Run: headless pygame with SDL's dummy video driver; simulated clock (each Clock.tick advances the game by its frame time, no real sleeping); random seed 0; keys injected as events and as key.get_pressed() state; no mouse input.
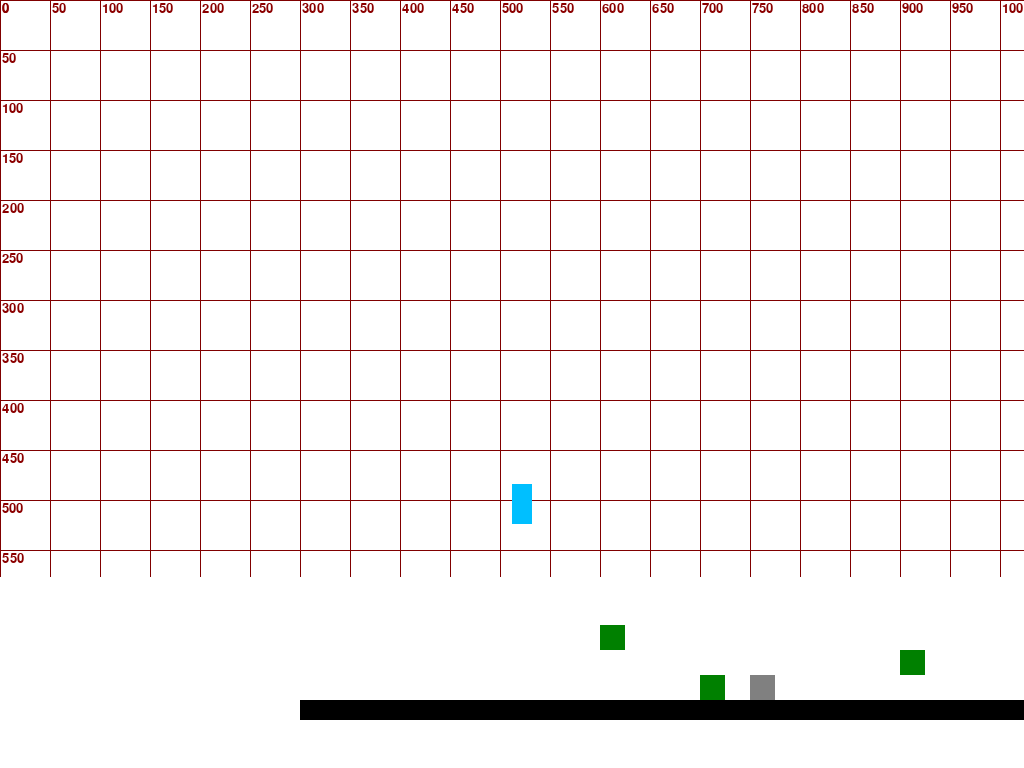
Frame 1 of 4 · flips 1–60 · no input
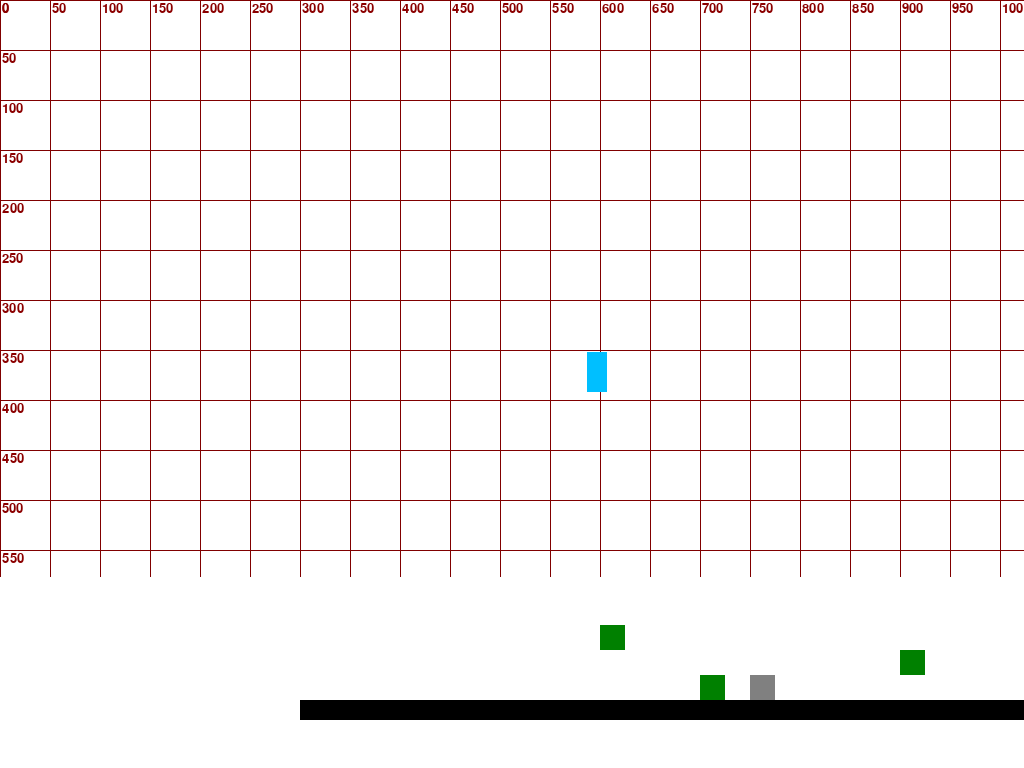
Frame 2 of 4 · flips 61–180 · tapped SPACE, RETURN · held RIGHT (→), D
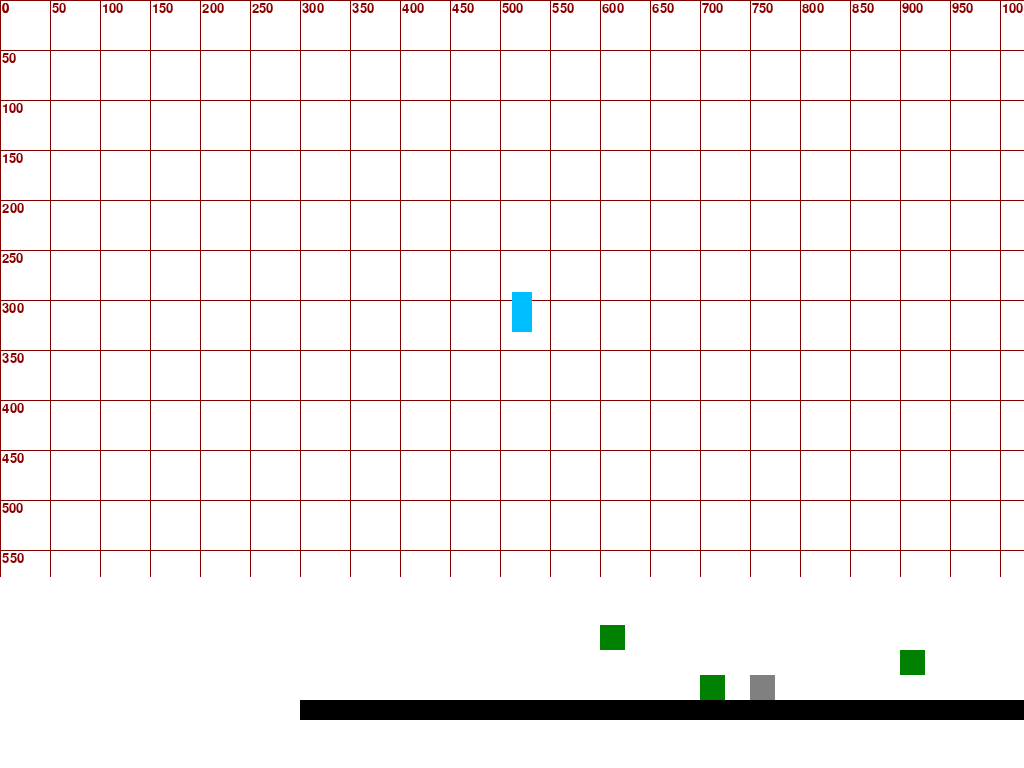
Frame 3 of 4 · flips 181–300 · held DOWN (↓), S
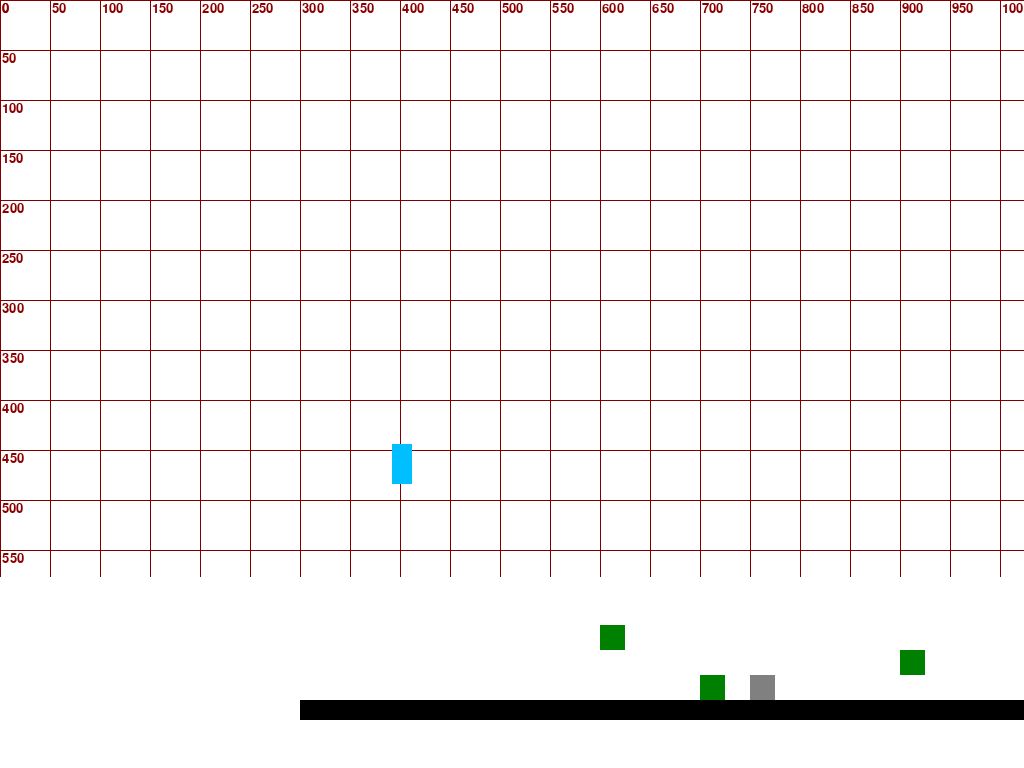
Frame 4 of 4 · flips 301–420 · held LEFT (←), A, UP (↑), W

The pygame program that drew these frames:

import pygame as pg
import sys

# Configuración de constantes
SCREEN_RATIO = 16 / 9
SPEED = 5
GRAVITY = 0.5
JUMP_STRENGTH = 15
GRID_SIZE = 50
FONT_SIZE = 20

BLANCO = (255, 255, 255)
NEGRO = (0, 0, 0)
CERÚLEO_O_AZUR = (0, 191, 255)
VERDE_ESTÁNDAR = (0, 128, 0)
GRIS = (128, 128, 128)
GRANATE = (128, 0, 0)
VINO = (139, 0, 0)

def setup_screen():
    pg.init()
    info = pg.display.Info()
    screen_width = info.current_w
    screen_height = int(screen_width / SCREEN_RATIO)
    return pg.display.set_mode((screen_width, screen_height), pg.FULLSCREEN), screen_width, screen_height

class Cuadricula:
    def __init__(self, grid_size, line_color, text_color, width, height):
        self.grid_size = grid_size
        self.line_color = line_color
        self.text_color = text_color
        self.font = pg.font.Font(None, FONT_SIZE)
        self.width = width
        self.height = height

    def draw(self, surface):
        for x in range(0, self.width, self.grid_size):
            pg.draw.line(surface, self.line_color, (x, 0), (x, self.height))
            label = self.font.render(f'{x}', True, self.text_color)
            surface.blit(label, (x + 2, 2))
        for y in range(0, self.height, self.grid_size):
            pg.draw.line(surface, self.line_color, (0, y), (self.width, y))
            label = self.font.render(f'{y}', True, self.text_color)
            surface.blit(label, (2, y + 2))

class Plataforma(pg.sprite.Sprite):
    def __init__(self, x, y, width, height, color):
        super().__init__()
        self.image = pg.Surface((width, height))
        self.image.fill(color)
        self.rect = self.image.get_rect(topleft=(x, y))

class Bloque(pg.sprite.Sprite):
    def __init__(self, x, y, size, color):
        super().__init__()
        self.image = pg.Surface((size, size))
        self.image.fill(color)
        self.rect = self.image.get_rect(topleft=(x, y))
        self.destruction_timer_start = 0
        self.destruction_time = 0

    def get_destruction_time(self):
        return self.destruction_time

    def set_destruction_time(self, time):
        self.destruction_time = time

class Tierra(Bloque):
    def __init__(self, x, y, size):
        super().__init__(x, y, size, VERDE_ESTÁNDAR)
        self.set_destruction_time(3000)

class Piedra(Bloque):
    def __init__(self, x, y, size):
        super().__init__(x, y, size, GRIS)
        self.set_destruction_time(10000)

class Jugador(pg.sprite.Sprite):
    def __init__(self, x, y, width, height, color):
        super().__init__()
        self.image = pg.Surface((width, height))
        self.image.fill(color)
        self.rect = self.image.get_rect(topleft=(x, y))
        self.vel_x = 0
        self.vel_y = 0
        self.jumps_left = 1
        self.on_platform = False
        self.is_jumping = False
        self.jump_start_y = 0
        self.destruction_timer_start = 0
        self.current_block = None

    def move(self, dx, dy):
        self.rect.x += dx
        self.rect.y += dy

    def jump(self):
        if self.on_platform or self.jumps_left > 0:
            self.vel_y = -JUMP_STRENGTH
            self.jump_start_y = self.rect.y
            self.jumps_left -= 1
            self.is_jumping = True
            self.on_platform = False

    def apply_gravity(self):
        if not self.on_platform:
            self.vel_y += GRAVITY

        if self.is_jumping and self.rect.y <= self.jump_start_y - 25:
            self.vel_y = 0
            self.is_jumping = False

    def reset_position(self, x, y):
        self.rect.topleft = (x, y)
        self.vel_x = self.vel_y = 0
        self.on_platform = False
        self.jumps_left = 1
        self.is_jumping = False

class CollisionChecker:
    @staticmethod
    def check_collision(sprite, platforms):
        sprite.on_platform = False
        collisions = pg.sprite.spritecollide(sprite, platforms, False)
        for obj in collisions:
            # Colisión en la parte superior del bloque
            if sprite.vel_y > 0 and sprite.rect.bottom > obj.rect.top and sprite.rect.bottom - sprite.vel_y <= obj.rect.top:
                sprite.rect.bottom = obj.rect.top
                sprite.vel_y = 0
                sprite.on_platform = True
                sprite.jumps_left = 1
            # Colisión en la parte inferior del bloque
            elif sprite.vel_y < 0 and sprite.rect.top < obj.rect.bottom and sprite.rect.top - sprite.vel_y >= obj.rect.bottom:
                sprite.rect.top = obj.rect.bottom
                sprite.vel_y = 0

            # Colisión en el lado izquierdo del bloque
            if sprite.vel_x > 0 and sprite.rect.right > obj.rect.left and sprite.rect.right - sprite.vel_x <= obj.rect.left:
                sprite.rect.right = obj.rect.left
                sprite.vel_x = 0
                # Verifica si la tecla B está presionada y maneja la destrucción
                if pg.key.get_pressed()[pg.K_b]:
                    if sprite.destruction_timer_start == 0:
                        sprite.destruction_timer_start = pg.time.get_ticks()
                    else:
                        destruction_time = obj.get_destruction_time()
                        if pg.time.get_ticks() - sprite.destruction_timer_start >= destruction_time:
                            obj.kill()
                            sprite.destruction_timer_start = 0
            # Colisión en el lado derecho del bloque
            elif sprite.vel_x < 0 and sprite.rect.left < obj.rect.right and sprite.rect.left - sprite.vel_x >= obj.rect.right:
                sprite.rect.left = obj.rect.right
                sprite.vel_x = 0

            # Actualiza el bloque actual si la colisión se produjo
            if sprite.vel_x > 0 and sprite.rect.right <= obj.rect.left:
                sprite.current_block = obj
            elif sprite.vel_x < 0 and sprite.rect.left >= obj.rect.right:
                sprite.current_block = obj

        return

def handle_input(jugador):
    keys = pg.key.get_pressed()
    jugador.vel_x = SPEED * (keys[pg.K_RIGHT] - keys[pg.K_LEFT])

    if keys[pg.K_SPACE]:
        jugador.jump()

    if keys[pg.K_ESCAPE]:
        pg.quit()
        sys.exit()

def main():
    window, WIDTH, HEIGHT = setup_screen()
    pg.display.set_caption('ProjectXY')

    all_sprites = pg.sprite.Group()
    platforms = pg.sprite.Group()

    plataforma = Plataforma(300, 700, 1000, 20, NEGRO)
    tierra1 = Tierra(700, 675, 25)
    tierra2 = Tierra(600, 625, 25)
    tierra3 = Tierra(900, 650, 25)  # Nuevo bloque de tierra
    piedra = Piedra(750, 675, 25)
    jugador = Jugador(WIDTH // 2, HEIGHT // 2, 20, 40, CERÚLEO_O_AZUR)

    all_sprites.add(plataforma, tierra1, tierra2, tierra3, piedra, jugador)
    platforms.add(plataforma, tierra1, tierra2, tierra3, piedra)

    cuadricula = Cuadricula(GRID_SIZE, GRANATE, VINO, WIDTH, HEIGHT)
    clock = pg.time.Clock()

    while True:
        for event in pg.event.get():
            if event.type == pg.QUIT:
                pg.quit()
                sys.exit()

        handle_input(jugador)
        jugador.apply_gravity()

        jugador.move(jugador.vel_x, 0)
        CollisionChecker.check_collision(jugador, platforms)

        jugador.move(0, jugador.vel_y)
        CollisionChecker.check_collision(jugador, platforms)

        if jugador.rect.top > HEIGHT:
            jugador.reset_position(WIDTH // 2, HEIGHT // 2)

        window.fill(BLANCO)
        cuadricula.draw(window)
        all_sprites.draw(window)

        pg.display.flip()
        clock.tick(60)

if __name__ == "__main__":
    main()
